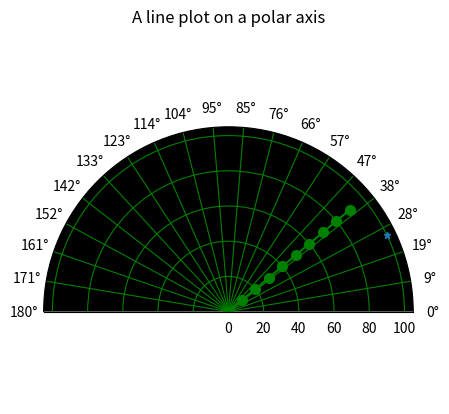

This figure's Python source: (Note: this script raises an exception after producing the figure.)
import numpy as np
import matplotlib.pyplot as plt
from matplotlib import animation

r = np.arange(0, 100, 10)
ang = np.pi/4.5
theta = np.repeat(ang, repeats = len(r))
fig = plt.figure()
ax = plt.subplot(111, projection='polar')
ax.set_thetamin(0)
ax.set_thetamax(180)
ax.set_rmax(100)
ax.grid(True, color = 'green')
ax.set_facecolor('black')
ax.set_xticks(np.linspace(0, np.pi, 20))
ax.set_title("A line plot on a polar axis", va='bottom')
line, = plt.plot(theta, r,  'green',marker = 'o', markersize = 7)
R = 100
m, = plt.plot(np.pi/7, R,marker = '*', markersize = 5 )
flag = 1

def update(frame):
    global ang
    global r
    global R
    global flag
    m.set_data(np.pi/4, R)
    R-=0.2

    theta = np.repeat(ang, repeats = len(r))
    
    if flag:
        line.set_data(theta,r )
        ang+=0.005
        if ang >= np.pi:
            flag = 0
        return line,m,
    else:
        line.set_data(theta,r )
        ang-=0.005
        if ang <= 0:
            flag = 1
        return line,


line_ani = animation.FuncAnimation(fig, update,
                                   interval=7, blit=True)

plt.show()